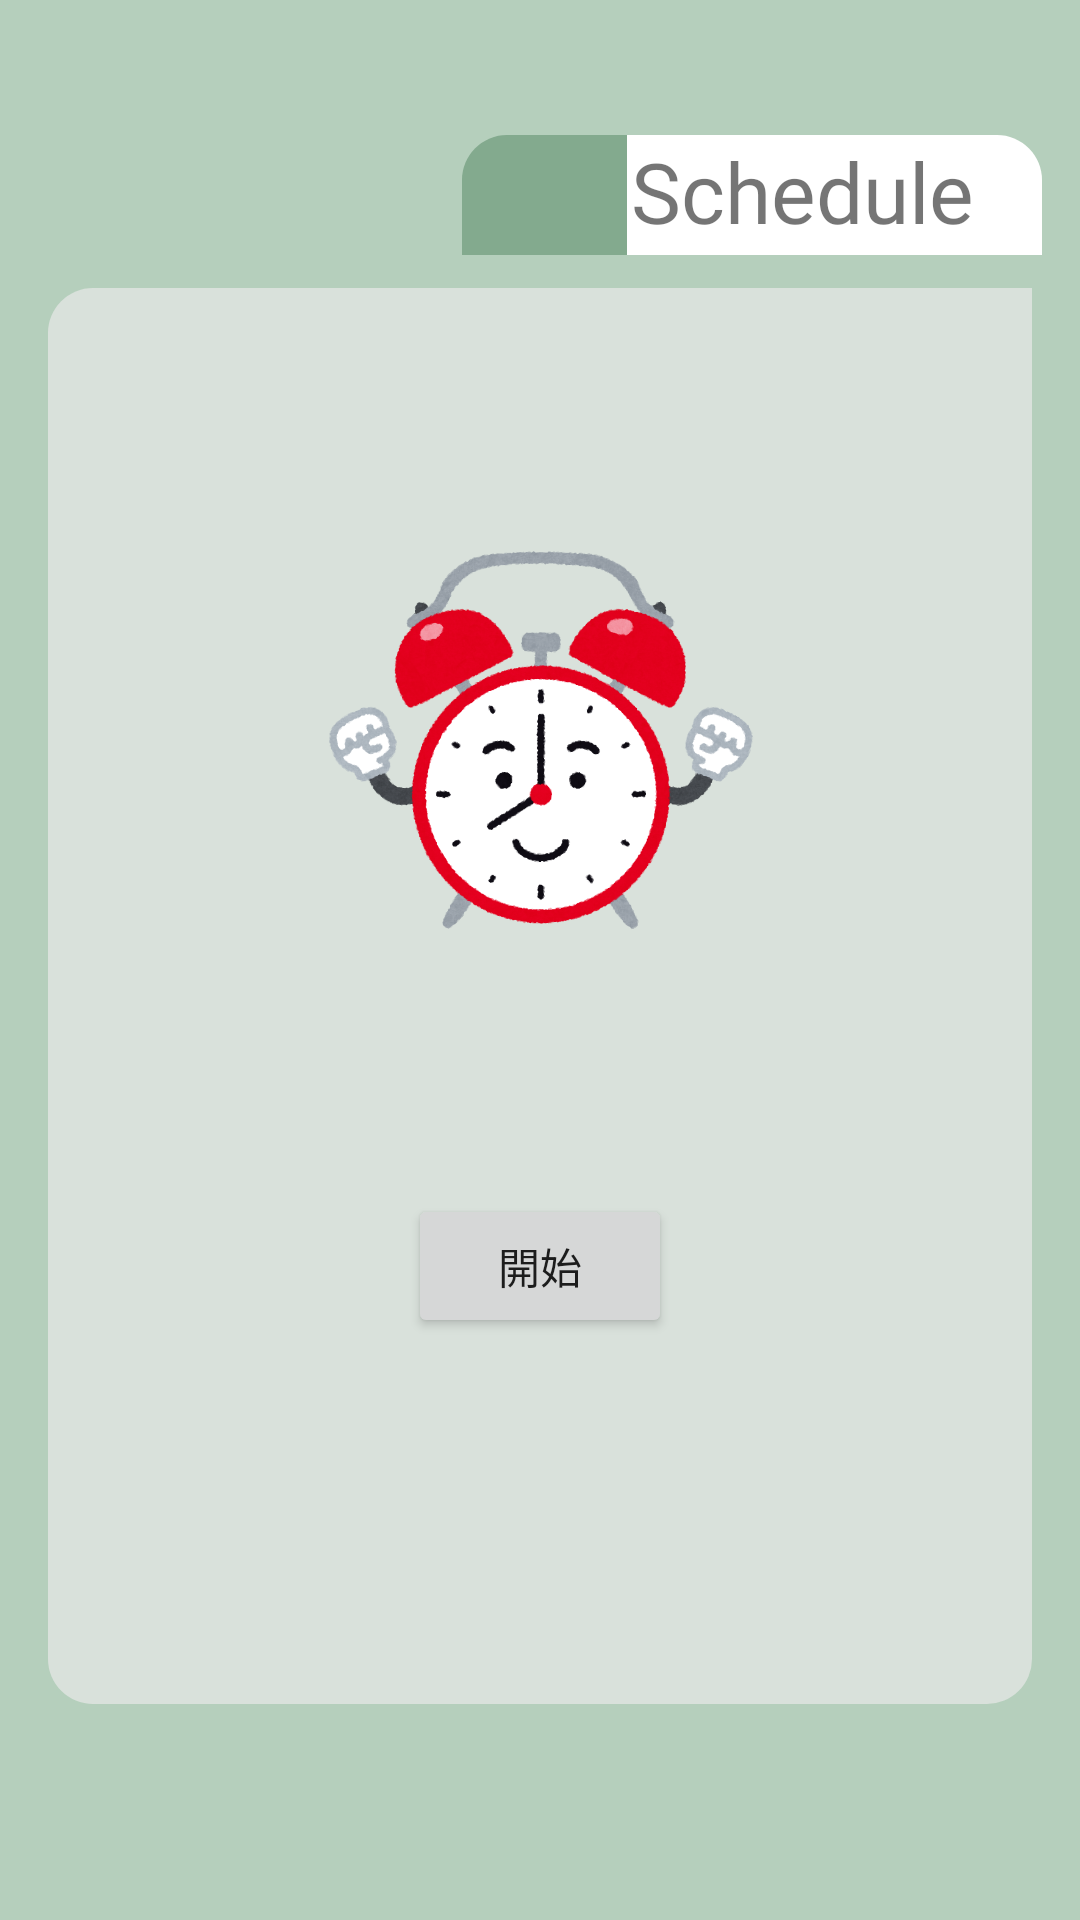

Write the Android layout XML for this screen, with the resource values it uses.
<!-- AndroidManifest.xml: application theme Theme.MyApplication2 -->
<!-- res/layout/activity_main14.xml -->
<?xml version="1.0" encoding="utf-8"?>
<androidx.constraintlayout.widget.ConstraintLayout xmlns:android="http://schemas.android.com/apk/res/android"
    xmlns:app="http://schemas.android.com/apk/res-auto"
    xmlns:tools="http://schemas.android.com/tools"
    android:layout_width="match_parent"
    android:layout_height="match_parent"
    tools:context=".MainActivity14"
    android:background="@color/green">

    <TextView
        android:id="@+id/schedule_textview8"
        android:layout_width="160dp"
        android:layout_height="40dp"
        android:background="@drawable/background_white"
        android:fontFamily="@font/ubuntu_medium"
        android:gravity="center_horizontal"
        android:text="Schedule"
        android:textAlignment="center"
        android:textSize="28sp"
        app:layout_constraintBottom_toBottomOf="parent"
        app:layout_constraintEnd_toEndOf="parent"
        app:layout_constraintHorizontal_bias="0.936"
        app:layout_constraintStart_toStartOf="parent"
        app:layout_constraintTop_toTopOf="parent"
        app:layout_constraintVertical_bias="0.075" />

    <ImageView
        android:id="@+id/calendar_imageView8"
        android:layout_width="55dp"
        android:layout_height="40dp"
        android:background="@drawable/background_darkgreen"
        app:layout_constraintBottom_toBottomOf="parent"
        app:layout_constraintEnd_toEndOf="parent"
        app:layout_constraintHorizontal_bias="0.505"
        app:layout_constraintStart_toStartOf="parent"
        app:layout_constraintTop_toTopOf="parent"
        app:layout_constraintVertical_bias="0.075"
        app:srcCompat="@drawable/fruit_bergamot_yellow" />

    <androidx.constraintlayout.widget.ConstraintLayout
        android:id="@+id/constraintLayout"
        android:layout_width="match_parent"
        android:layout_height="match_parent"
        android:layout_marginStart="16dp"
        android:layout_marginLeft="16dp"
        android:layout_marginTop="96dp"
        android:layout_marginEnd="16dp"
        android:layout_marginRight="16dp"
        android:layout_marginBottom="72dp"
        android:background="@drawable/background_green"
        app:layout_constraintBottom_toBottomOf="parent"
        app:layout_constraintEnd_toEndOf="parent"
        app:layout_constraintStart_toStartOf="parent"
        app:layout_constraintTop_toTopOf="parent">

        <ImageView
            android:id="@+id/imageView2"
            android:layout_width="148dp"
            android:layout_height="232dp"
            android:src="@drawable/character_mezamashidokei"
            app:layout_constraintBottom_toBottomOf="parent"
            app:layout_constraintEnd_toEndOf="parent"
            app:layout_constraintHorizontal_bias="0.497"
            app:layout_constraintStart_toStartOf="parent"
            app:layout_constraintTop_toTopOf="parent"
            app:layout_constraintVertical_bias="0.157" />

        <TextView
            android:id="@+id/tv_time"
            android:layout_width="wrap_content"
            android:layout_height="wrap_content"
            android:fontFamily="@font/ubuntu_bold"
            android:textSize="25sp"
            app:layout_constraintBottom_toBottomOf="parent"
            app:layout_constraintEnd_toEndOf="parent"
            app:layout_constraintHorizontal_bias="0.5"
            app:layout_constraintStart_toStartOf="parent"
            app:layout_constraintTop_toTopOf="parent"
            app:layout_constraintVertical_bias="0.584" />

        <Button
            android:id="@+id/btn_start"
            android:layout_width="wrap_content"
            android:layout_height="wrap_content"
            android:text="開始"
            app:layout_constraintBottom_toBottomOf="parent"
            app:layout_constraintEnd_toEndOf="parent"
            app:layout_constraintHorizontal_bias="0.5"
            app:layout_constraintStart_toStartOf="parent"
            app:layout_constraintTop_toTopOf="parent"
            app:layout_constraintVertical_bias="0.712" />
    </androidx.constraintlayout.widget.ConstraintLayout>

</androidx.constraintlayout.widget.ConstraintLayout>
<!-- resources referenced by this layout -->
<resources>
  <color name="green">#B5CFBC</color>
  <!-- drawable background_darkgreen (drawable-v24) -->
  <?xml version="1.0" encoding="utf-8"?>
  <selector xmlns:android="http://schemas.android.com/apk/res/android">
      <item>
          <shape android:shape="rectangle">
              <solid android:color="#83AA8E"/>
              <corners android:topLeftRadius="15dp"
                  android:topRightRadius="0dp"/>
  
          </shape>
      </item>
  </selector>
  <!-- drawable background_green (drawable-v24) -->
  <?xml version="1.0" encoding="utf-8"?>
  <selector xmlns:android="http://schemas.android.com/apk/res/android">
      <item>
          <shape android:shape="rectangle">
              <solid android:color="@color/green_"/>
              <corners android:topLeftRadius="15dp"
                  android:topRightRadius="0dp"
                  android:bottomLeftRadius="15dp"
                  android:bottomRightRadius="15dp"/>
          </shape>
      </item>
  </selector>
  <!-- drawable background_white (drawable-v24) -->
  <?xml version="1.0" encoding="utf-8"?>
  <selector xmlns:android="http://schemas.android.com/apk/res/android">
      <item>
          <shape android:shape="rectangle">
              <solid android:color="@color/white"/>
              <corners android:topLeftRadius="15dp"
                  android:topRightRadius="15dp"/>
  
          </shape>
      </item>
  </selector>
  <!-- drawable character_mezamashidokei: png bitmap (drawable, 188029 bytes) -->
  <style name="Theme.MyApplication2" parent="Theme.MaterialComponents.DayNight.DarkActionBar">
          
          <item name="colorPrimary">@color/green_200</item>
          <item name="colorPrimaryVariant">@color/green_200</item>
          <item name="colorOnPrimary">#ffffff</item>
          
          <item name="colorSecondary">#92BD94</item>
          <item name="colorSecondaryVariant">@color/teal_700</item>
          <item name="colorOnSecondary">@color/black</item>
  
          
          <item name="android:statusBarColor" tools:targetApi="l">?attr/colorSecondaryVariant</item>
          
      </style>
  <color name="green_">#D9E1DB</color>
  <color name="white">#FFFFFF</color>
  <color name="green_200">#8bbb98</color>
  <color name="teal_700">#FF018786</color>
  <color name="black">#FF000000</color>
</resources>
